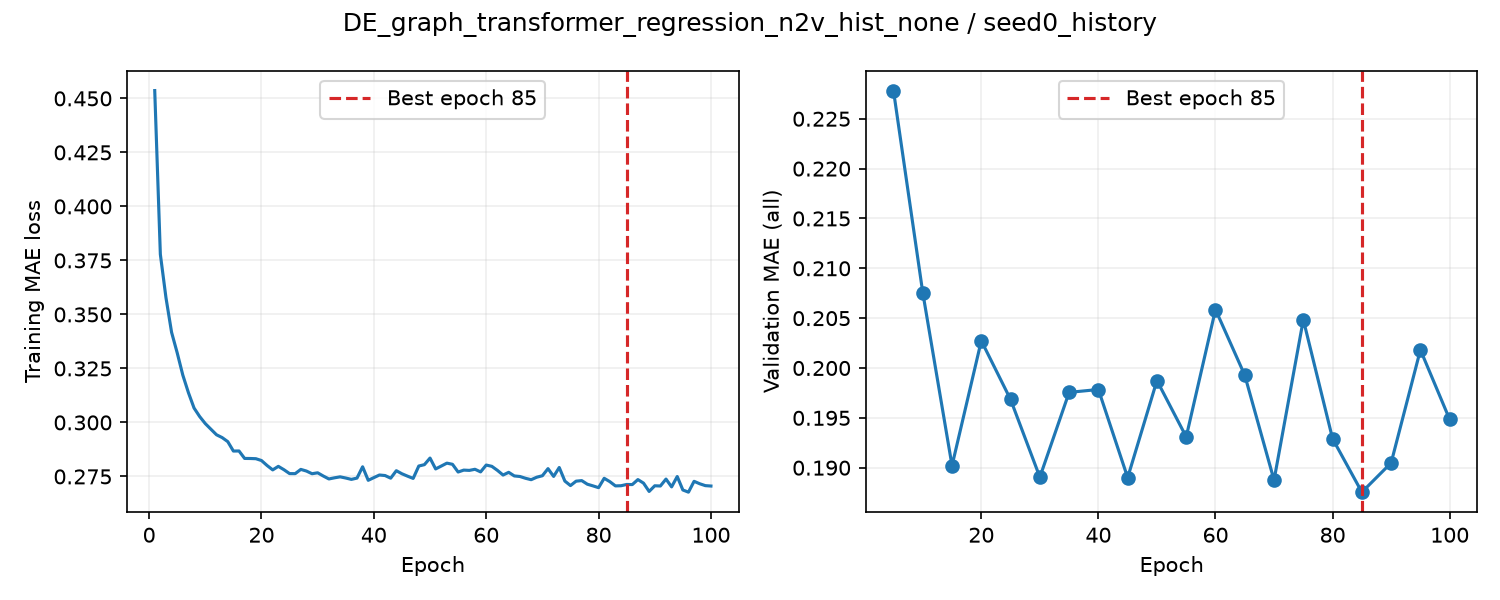

The file beside this chart, header and first rows:
epoch, train_loss, valid_auroc, valid_mae, epoch_seconds, elapsed_seconds, is_best, best_epoch
1, 0.4536, , , 2.484, 2.485, False, 0
2, 0.3778, , , 2.21, 5.25, False, 0
3, 0.3577, , , 2.141, 7.416, False, 0
4, 0.3417, , , 2.103, 9.546, False, 0
5, 0.3322, 0.8555, 0.2278, 6.686, 16.25, True, 5
6, 0.3219, , , 2.195, 18.65, False, 5
7, 0.3138, , , 2.158, 20.84, False, 5
8, 0.3067, , , 2.204, 23.08, False, 5
9, 0.3027, , , 2.188, 25.3, False, 5
10, 0.2995, 0.8501, 0.2076, 6.058, 31.39, True, 10
11, 0.2969, , , 2.267, 33.87, False, 10
12, 0.2943, , , 2.171, 36.06, False, 10
13, 0.293, , , 2.167, 38.26, False, 10
14, 0.2911, , , 2.184, 40.47, False, 10
15, 0.2868, 0.8389, 0.1902, 5.901, 46.4, True, 15
16, 0.2868, , , 2.268, 48.87, False, 15
17, 0.2833, , , 2.192, 51.1, False, 15
18, 0.2833, , , 2.216, 53.34, False, 15
19, 0.2832, , , 2.212, 55.59, False, 15
20, 0.2824, 0.8409, 0.2027, 6.075, 61.69, False, 15
21, 0.2801, , , 2.263, 64.14, False, 15
22, 0.278, , , 2.214, 66.38, False, 15
23, 0.2797, , , 2.22, 68.63, False, 15
24, 0.2781, , , 2.212, 70.87, False, 15
25, 0.2763, 0.8361, 0.1968, 6.113, 77.01, False, 15
26, 0.2763, , , 2.319, 79.72, False, 15
27, 0.2783, , , 2.245, 81.99, False, 15
28, 0.2775, , , 2.236, 84.26, False, 15
29, 0.2763, , , 2.26, 86.55, False, 15
30, 0.2767, 0.8331, 0.1891, 6.146, 92.73, True, 30
31, 0.2752, , , 2.277, 95.2, False, 30
32, 0.2738, , , 2.195, 97.43, False, 30
33, 0.2744, , , 2.17, 99.63, False, 30
34, 0.2748, , , 2.162, 101.8, False, 30
35, 0.2743, 0.8342, 0.1976, 5.928, 107.8, False, 30
36, 0.2736, , , 2.259, 110.2, False, 30
37, 0.2742, , , 2.164, 112.4, False, 30
38, 0.2795, , , 2.187, 114.6, False, 30
39, 0.2732, , , 2.211, 116.9, False, 30
40, 0.2745, 0.8347, 0.1978, 5.971, 122.9, False, 30
41, 0.2757, , , 2.282, 125.4, False, 30
42, 0.2754, , , 2.195, 127.6, False, 30
43, 0.2742, , , 2.156, 129.8, False, 30
44, 0.2777, , , 2.264, 132.1, False, 30
45, 0.2762, 0.8326, 0.189, 5.937, 138.1, True, 45
46, 0.2751, , , 2.175, 140.4, False, 45
47, 0.2741, , , 2.08, 142.5, False, 45
48, 0.2798, , , 2.089, 144.7, False, 45
49, 0.2805, , , 2.027, 146.7, False, 45
50, 0.2835, 0.8269, 0.1987, 5.592, 152.3, False, 45
51, 0.2785, , , 2.231, 154.7, False, 45
52, 0.2798, , , 2.057, 156.8, False, 45
53, 0.2812, , , 2.122, 159, False, 45
54, 0.2806, , , 2.075, 161.1, False, 45
55, 0.277, 0.83, 0.1931, 5.628, 166.7, False, 45
56, 0.2779, , , 2.163, 169.1, False, 45
57, 0.2778, , , 2.075, 171.2, False, 45
58, 0.2783, , , 2.105, 173.3, False, 45
59, 0.2771, , , 2.103, 175.5, False, 45
60, 0.2803, 0.8365, 0.2059, 5.771, 181.3, False, 45
... 40 more rows
